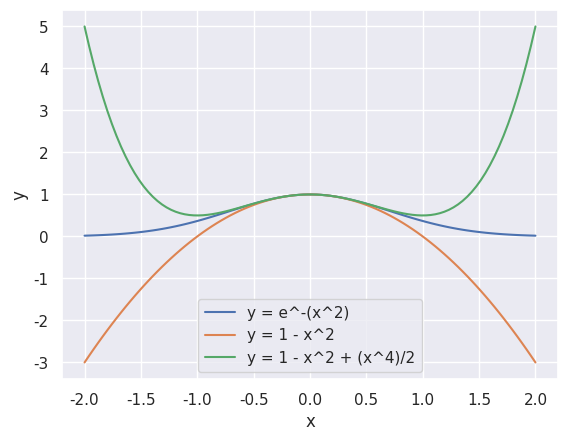
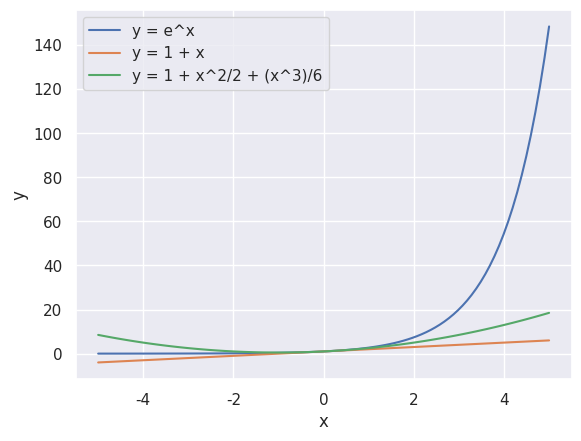

Source code (Python) for these figures, in order:
import numpy as np
import matplotlib.pylab as plt
import seaborn as sns
sns.set()


x = np.linspace(-2, 2, 100)
y = np.exp(-x**2)
y1 = 1 - x**2
y2 = y1 + (0.5*x**4)

plt.figure()
plt.plot(x, y); plt.plot(x, y1); plt.plot(x, y2)
plt.xlabel('x'); plt.ylabel('y')
plt.legend(['y = e^-(x^2)','y = 1 - x^2', 'y = 1 - x^2 + (x^4)/2'])

x = np.linspace(-5, 5, 100)
y = np.exp(x)
y1 = 1 + x
y2 = y1 + (x**2)/2
y3 = y2 + (x**3)/6

plt.figure()
plt.plot(x, y); plt.plot(x, y1); plt.plot(x, y2)
plt.xlabel('x');plt.ylabel('y')
plt.legend(['y = e^x','y = 1 + x', 'y = 1 + x^2/2 + (x^3)/6'])
plt.show()